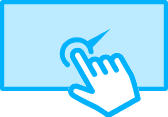
t = 0.00 s
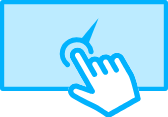
t = 0.67 s
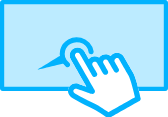
t = 1.32 s
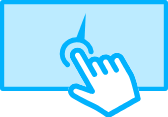
t = 1.86 s
t = 2.40 s: frame unchanged from t = 0.00 s, image omitted
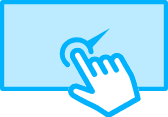
t = 3.00 s

The animated SVG that drew these frames (rendered in a browser with its animation timeline set to each time). Animation: 4 SMIL elements (animate=1,animateTransform=3); one cycle of 3.00 s, repeats indefinitely.

<svg xmlns="http://www.w3.org/2000/svg" xmlns:xlink="http://www.w3.org/1999/xlink" preserveAspectRatio="xMidYMid meet" width="168" height="117" viewBox="0 0 168 117" style="width:100%;height:100%"><defs><animateTransform repeatCount="indefinite" dur="2.68s" begin="0s" xlink:href="#_R_G_L_0_G" fill="freeze" attributeName="transform" from="-10" to="-10" type="rotate" additive="sum" keyTimes="0;0.0746269;0.4925373;0.8955224;1" values="-10;-10;-175;-10;-10" keySplines="0.784 0 0.73 1;0.784 0 0.73 1;0.246 0 0.312 1;0 0 0 0" calcMode="spline"/><animateTransform repeatCount="indefinite" dur="2.68s" begin="0s" xlink:href="#_R_G_L_0_G" fill="freeze" attributeName="transform" from="2.8000000000000003 2.8000000000000003" to="2.8000000000000003 2.8000000000000003" type="scale" additive="sum" keyTimes="0;1" values="2.8000000000000003 2.8000000000000003;2.8000000000000003 2.8000000000000003" keySplines="0 0 1 1" calcMode="spline"/><animateTransform repeatCount="indefinite" dur="2.68s" begin="0s" xlink:href="#_R_G_L_0_G" fill="freeze" attributeName="transform" from="3.106 -7.447" to="3.106 -7.447" type="translate" additive="sum" keyTimes="0;1" values="3.106 -7.447;3.106 -7.447" keySplines="0 0 1 1" calcMode="spline"/><animate attributeType="XML" attributeName="opacity" dur="3s" from="0" to="1" xlink:href="#time_group"/></defs><g id="_R_G"><g id="_R_G_L_3_G" transform=" translate(84, 59.104) scale(2.8, 2.8) translate(-30.25, -21.359)"><path id="_R_G_L_3_G_D_0_P_0" fill="#02b2fd" fill-opacity="1" fill-rule="nonzero" d=" M40.63 19.47 C40.28,19.66 40,19.92 39.77,20.22 C38.88,19.51 37.62,19.37 36.59,19.96 C36.2,20.18 35.89,20.47 35.65,20.82 C34.79,20.26 33.65,20.19 32.7,20.73 C32.42,20.88 32.18,21.08 31.98,21.31 C31.98,21.31 30.42,18.6 30.42,18.6 C29.64,17.25 27.9,16.77 26.54,17.54 C25.18,18.31 24.71,20.04 25.49,21.39 C25.49,21.39 31.11,31.13 31.11,31.13 C31.11,31.13 28.17,30.12 28.17,30.12 C28.15,30.12 28.13,30.11 28.11,30.11 C27.38,29.91 26.61,30 25.95,30.37 C25.94,30.37 25.94,30.38 25.93,30.38 C25.28,30.75 24.8,31.35 24.61,32.07 C24.26,33.34 24.9,34.57 26.38,35.43 C28.29,36.55 30.23,37.53 31.94,38.39 C33.19,39.03 34.37,39.62 35.29,40.15 C36.08,40.61 38.42,42.22 38.44,42.24 C38.75,42.45 39.15,42.47 39.47,42.29 C39.47,42.29 50.01,36.33 50.01,36.33 C50.37,36.12 50.56,35.71 50.48,35.3 C50.32,34.59 48.95,28.24 47.76,26.17 C47.76,26.17 44.51,20.53 44.51,20.53 C43.73,19.18 41.99,18.7 40.63,19.47z  M41.25 22.38 C40.99,21.93 41.14,21.37 41.58,21.12 C42.02,20.87 42.59,21.03 42.84,21.47 C42.84,21.47 46.09,27.11 46.09,27.11 C46.88,28.49 47.95,32.8 48.45,35.02 C48.45,35.02 39.04,40.34 39.04,40.34 C38.29,39.82 36.88,38.87 36.25,38.51 C35.29,37.95 34.08,37.34 32.81,36.7 C31.12,35.85 29.21,34.89 27.36,33.8 C26.87,33.51 26.32,33.07 26.46,32.57 C26.52,32.34 26.68,32.15 26.89,32.03 C27.1,31.91 27.34,31.88 27.58,31.93 C27.58,31.93 32.89,33.76 32.89,33.76 C33.27,33.89 33.69,33.77 33.95,33.47 C34.2,33.16 34.24,32.73 34.04,32.39 C34.04,32.39 27.16,20.45 27.16,20.45 C26.9,20 27.05,19.44 27.49,19.19 C27.93,18.94 28.5,19.1 28.75,19.55 C28.75,19.55 33.2,27.26 33.2,27.26 C33.46,27.71 34.05,27.87 34.51,27.61 C34.97,27.35 35.13,26.77 34.87,26.31 C34.87,26.31 33.32,23.64 33.32,23.64 C33.07,23.19 33.22,22.63 33.65,22.38 C34.09,22.13 34.66,22.29 34.92,22.73 C34.92,22.73 37.08,26.49 37.08,26.49 C37.34,26.95 37.93,27.1 38.39,26.84 C38.85,26.58 39.01,26 38.75,25.55 C38.75,25.55 37.21,22.87 37.21,22.87 C36.95,22.42 37.1,21.86 37.54,21.61 C37.98,21.36 38.54,21.52 38.8,21.97 C38.8,21.97 40.97,25.72 40.97,25.72 C41.23,26.18 41.81,26.34 42.27,26.08 C42.74,25.82 42.9,25.24 42.63,24.78 C42.63,24.78 41.25,22.38 41.25,22.38z "/></g><g id="_R_G_L_2_G" transform=" translate(84, 59.104) scale(2.8, 2.8) translate(-30.25, -21.359)"><path id="_R_G_L_2_G_D_0_P_0" fill="#bcebff" fill-opacity="1" fill-rule="nonzero" d=" M1.25 0.25 C0.7,0.25 0.25,0.7 0.25,1.25 C0.25,1.25 0.25,31.74 0.25,31.74 C0.25,32.29 0.7,32.74 1.25,32.74 C1.25,32.74 24.51,32.74 24.51,32.74 C24.51,32.52 24.54,32.3 24.61,32.07 C24.8,31.35 25.28,30.75 25.93,30.38 C25.93,30.38 25.95,30.37 25.95,30.37 C26.61,30 27.38,29.91 28.11,30.1 C28.13,30.11 28.15,30.12 28.17,30.12 C28.17,30.12 31.11,31.13 31.11,31.13 C31.11,31.13 25.49,21.39 25.49,21.39 C24.71,20.04 25.18,18.31 26.54,17.54 C27.9,16.77 29.64,17.25 30.42,18.6 C30.42,18.6 31.98,21.31 31.98,21.31 C32.18,21.08 32.42,20.88 32.7,20.73 C33.65,20.19 34.79,20.26 35.65,20.81 C35.89,20.47 36.2,20.18 36.59,19.96 C37.62,19.37 38.88,19.51 39.77,20.22 C39.99,19.92 40.28,19.66 40.63,19.47 C41.99,18.7 43.73,19.18 44.51,20.53 C44.51,20.53 47.76,26.17 47.76,26.17 C48.52,27.48 49.34,30.52 49.89,32.74 C49.89,32.74 59.25,32.74 59.25,32.74 C59.8,32.74 60.25,32.29 60.25,31.74 C60.25,31.74 60.25,1.25 60.25,1.25 C60.25,0.7 59.8,0.25 59.25,0.25 C59.25,0.25 1.25,0.25 1.25,0.25z "/><path id="_R_G_L_2_G_D_1_P_0" fill="#02b2fd" fill-opacity="1" fill-rule="nonzero" d=" M1.75 31.24 C1.75,31.24 1.75,1.75 1.75,1.75 C1.75,1.75 58.75,1.75 58.75,1.75 C58.75,1.75 58.75,31.24 58.75,31.24 C58.75,31.24 49.51,31.24 49.51,31.24 C49.64,31.76 49.77,32.27 49.89,32.74 C49.89,32.74 59.25,32.74 59.25,32.74 C59.8,32.74 60.25,32.29 60.25,31.74 C60.25,31.74 60.25,1.25 60.25,1.25 C60.25,0.7 59.8,0.25 59.25,0.25 C59.25,0.25 1.25,0.25 1.25,0.25 C0.7,0.25 0.25,0.7 0.25,1.25 C0.25,1.25 0.25,31.74 0.25,31.74 C0.25,32.29 0.7,32.74 1.25,32.74 C1.25,32.74 24.51,32.74 24.51,32.74 C24.51,32.52 24.54,32.3 24.61,32.07 C24.69,31.77 24.82,31.49 24.99,31.24 C24.99,31.24 1.75,31.24 1.75,31.24z "/></g><g id="_R_G_L_1_G" transform=" translate(76.188, 51.41) scale(2.8, 2.8) translate(-6.534, -5.946)"><path id="_R_G_L_1_G_D_0_P_0" fill="#02b2fd" fill-opacity="1" fill-rule="nonzero" d=" M12.51 5.97 C12.14,3.76 10.47,1.94 8.25,1.34 C5.14,0.5 1.92,2.28 1.09,5.31 C0.5,7.45 1.27,9.77 3.05,11.2 C3.12,11.26 3.2,11.3 3.29,11.33 C3.53,11.39 3.79,11.32 3.96,11.12 C4.19,10.86 4.15,10.46 3.87,10.23 C2.49,9.11 1.89,7.31 2.35,5.65 C3,3.29 5.49,1.91 7.92,2.56 C9.64,3.03 10.93,4.44 11.22,6.16 C11.28,6.51 11.62,6.75 11.97,6.69 C12.33,6.64 12.57,6.32 12.51,5.97z "/><path id="_R_G_L_1_G_D_1_P_0" stroke="#02b2fd" stroke-linecap="round" stroke-linejoin="round" fill="none" stroke-width="0.5" stroke-opacity="1" d=" M12.51 5.97 C12.14,3.76 10.47,1.94 8.25,1.34 C5.14,0.5 1.92,2.28 1.09,5.31 C0.5,7.45 1.27,9.77 3.05,11.2 C3.12,11.26 3.2,11.3 3.29,11.33 C3.53,11.39 3.79,11.32 3.96,11.12 C4.19,10.86 4.15,10.46 3.87,10.23 C2.49,9.11 1.89,7.31 2.35,5.65 C3,3.29 5.49,1.91 7.92,2.56 C9.64,3.03 10.93,4.44 11.22,6.16 C11.28,6.51 11.62,6.75 11.97,6.69 C12.33,6.64 12.57,6.32 12.51,5.97z "/></g><g id="_R_G_L_0_G" transform=" translate(76.67, 54.012)"><path id="_R_G_L_0_G_D_0_P_0" fill="#02b2fd" fill-opacity="1" fill-rule="nonzero" d=" M10.31 0.69 C10.31,0.69 0.42,3.96 0.42,3.96 C0.42,3.96 2.07,6.78 2.07,6.78 C2.07,6.78 10.31,0.69 10.31,0.69z "/></g></g><g id="time_group"/></svg>
